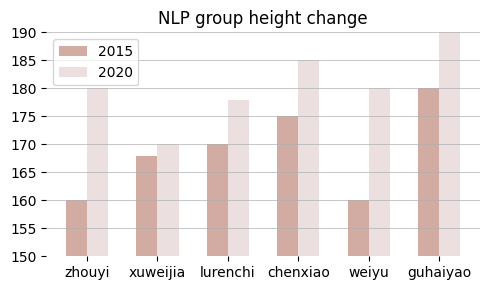

Reproduce this figure in Python.
import numpy as np
import matplotlib.pyplot as plt
a2 = [180, 170, 178, 185, 180, 190]
a1 = [160, 168, 170, 175, 160, 180]

b1 = [0.4571, 0.4824]
b2 = [0.3226, 0.4519]

plt.rcParams["font.family"] = "Times New Roman"

fig, axes = plt.subplots(1, 1, figsize=(5, 3))

x = np.arange(6)
width = 0.3

axes.bar(x - width / 2, a1,  width=width, label='2015', color="#D2ACA3")
axes.bar(x + width / 2, a2, width=width, label='2020', color="#EBDFDF")
# axes.bar(x + width, a2, width=width, label='2025', color="#E1A084")

axes.legend(loc='best')
axes.set_xticks([0, 1, 2, 3, 4, 5])
axes.set_yticks([150, 155, 160, 165, 170, 175, 180, 185, 190])
axes.set_ylim((150, 190))
axes.set_xticklabels(['zhouyi', 'xuweijia', 'lurenchi', 'chenxiao', 'weiyu', 'guhaiyao'])
axes.set_title('NLP group height change')


axes.grid(linewidth=0.5, which="major", axis='y')

axes.spines['top'].set_visible(False)
axes.spines['right'].set_visible(False)
axes.spines['bottom'].set_visible(False)
axes.spines['left'].set_visible(False)


#for a, b in zip(x, a1):
#    axes[0].text(a - width / 2, b, b, ha='center', va='bottom')
#for a, b in zip(x, a2):
#    axes[0].text(a + width / 2, b, b, ha='center', va='bottom')
#
#for a, b in zip(x, b1):
#    axes[1].text(a - width / 2, b, b, ha='center', va='bottom')
#for a, b in zip(x, b2):
#    axes[1].text(a + width / 2, b, b, ha='center', va='bottom')

try:
    axes.rc('axes', axisbelow=True)
except:
    pass


plt.tight_layout()
plt.show()
fig.savefig("柱状图双.png", dpi=800)
